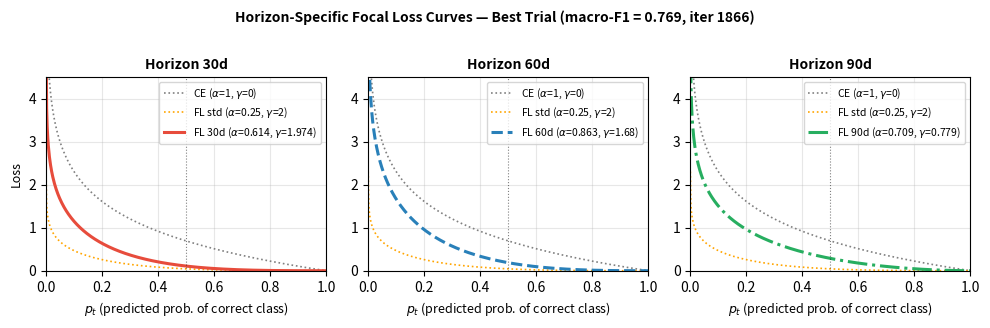

Recreate this plot in Python.
"""
Generate Focal Loss curves for 3 horizons (best trial: trial_1865, iter_1866).

Best trial parameters:
  30d: alpha=0.614, gamma=1.974
  60d: alpha=0.863, gamma=1.680
  90d: alpha=0.709, gamma=0.779
"""
import numpy as np
import matplotlib.pyplot as plt
import matplotlib
matplotlib.use("Agg")

# Best trial parameters (trial_1865, iter_1866, macro_F1=0.7685)
PARAMS = {
    "30d": {"alpha": 0.614, "gamma": 1.974, "color": "#e74c3c", "ls": "-"},
    "60d": {"alpha": 0.863, "gamma": 1.680, "color": "#2980b9", "ls": "--"},
    "90d": {"alpha": 0.709, "gamma": 0.779, "color": "#27ae60", "ls": "-."},
}

p_t = np.linspace(1e-4, 1.0 - 1e-4, 500)


def focal_loss(p_t, alpha, gamma):
    """FL for the anomaly class (y=1): alpha_y,h = alpha."""
    return alpha * (1 - p_t) ** gamma * (-np.log(p_t))


fig, axes = plt.subplots(1, 3, figsize=(10, 3.2), sharey=False)

for ax, (horizon, p) in zip(axes, PARAMS.items()):
    fl = focal_loss(p_t, p["alpha"], p["gamma"])
    # Reference: CE and standard FL (gamma=2, alpha=0.25)
    ce = -np.log(p_t)
    fl_ref = 0.25 * (1 - p_t) ** 2 * (-np.log(p_t))

    ax.plot(p_t, ce,     color="gray",   ls=":", lw=1.2, label=r"CE ($\alpha$=1, $\gamma$=0)")
    ax.plot(p_t, fl_ref, color="orange", ls=":", lw=1.2, label=r"FL std ($\alpha$=0.25, $\gamma$=2)")
    ax.plot(p_t, fl,     color=p["color"], ls=p["ls"], lw=2.2,
            label=fr"FL {horizon} ($\alpha$={p['alpha']}, $\gamma$={p['gamma']})")

    ax.set_xlim(0, 1)
    ax.set_ylim(0, 4.5)
    ax.set_xlabel(r"$p_t$ (predicted prob. of correct class)", fontsize=9)
    ax.set_ylabel("Loss", fontsize=9) if ax == axes[0] else None
    ax.set_title(f"Horizon {horizon}", fontsize=10, fontweight="bold")
    ax.legend(fontsize=7.5, loc="upper right")
    ax.grid(True, alpha=0.3)

    # Mark the alpha parameter (modulation at p_t=1 is 0, annotate peak focus)
    ax.axvline(x=0.5, color="black", ls=":", lw=0.8, alpha=0.5)

fig.suptitle(
    "Horizon-Specific Focal Loss Curves — Best Trial (macro-F1 = 0.769, iter 1866)",
    fontsize=10, fontweight="bold", y=1.01
)
plt.tight_layout()

out = "v021H5k_focal_loss_curves.png"
plt.savefig(out, dpi=200, bbox_inches="tight")
print(f"Saved: {out}")
